Dataset: CLAHE (GitHub, MayaUA21/TUGAS-AKHIR-MAYA-NEW). Classes: benign, malignant, normal.

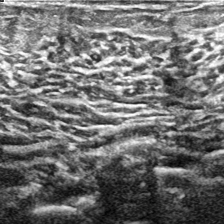
Label: normal

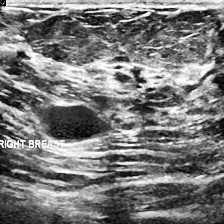
Label: benign

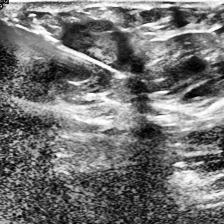
Label: malignant

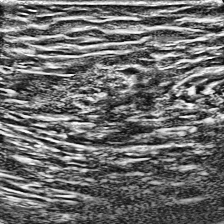
Label: normal

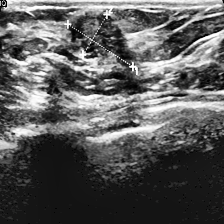
Label: benign

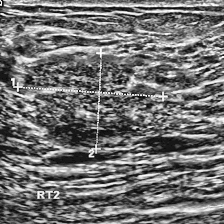
Label: malignant
